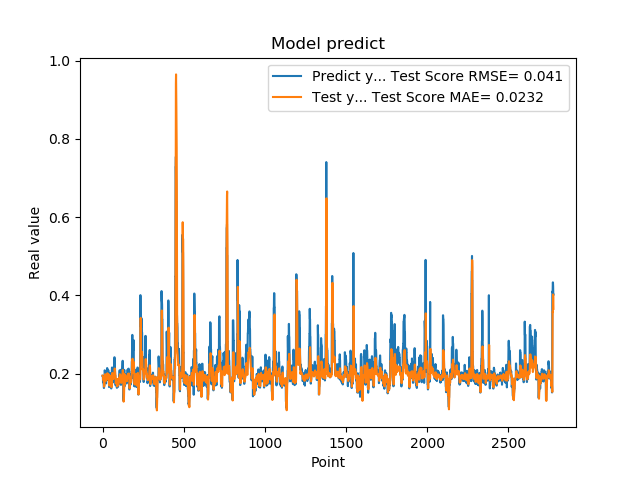

Data behind this chart, as committed beside it:
1.948629021644592285e-01, 1.950058927203899284e-01
1.948629021644592285e-01, 1.937932586739130880e-01
1.922753006219864169e-01, 1.927001707809456177e-01
1.779100298881530762e-01, 1.921096614465183927e-01
1.779100298881530762e-01, 1.872443455351340269e-01
1.810636967420578003e-01, 1.840133957194458048e-01
1.810636967420578003e-01, 1.853379231008447647e-01
1.680064052343368530e-01, 1.866424475556756613e-01
1.635809391736984530e-01, 1.789369593809621573e-01
1.635809391736984530e-01, 1.695751409077161931e-01
1.706920862197875977e-01, 1.670072498700835573e-01
1.706920862197875977e-01, 1.711058123050247515e-01
1.916799396276473999e-01, 1.754474470624970972e-01
2.085516005754470825e-01, 1.837865123911006093e-01
2.085516005754470825e-01, 1.946905382538098306e-01
2.058236002922058105e-01, 1.987056367790393241e-01
2.058236002922058105e-01, 1.980943574622243963e-01
1.828240007162094116e-01, 1.975091143834953877e-01
1.857409924268722534e-01, 1.914127287133243482e-01
1.857409924268722534e-01, 1.879871239727124999e-01
1.775099337100982666e-01, 1.886961732333571617e-01
1.775099337100982666e-01, 1.859831568730440365e-01
1.752161234617232999e-01, 1.835386104873170110e-01
1.971126049757004062e-01, 1.821042744878843822e-01
1.971126049757004062e-01, 1.870639800570346178e-01
1.845117062330246249e-01, 1.936874094407728675e-01
1.845117062330246249e-01, 1.904216863655778802e-01
1.984785944223403931e-01, 1.881564606196627076e-01
2.143009155988692960e-01, 1.907285100684960322e-01
2.143009155988692960e-01, 1.976060019650519861e-01
1.841159015893935880e-01, 2.012268421076959246e-01
1.841159015893935880e-01, 1.934488568849503654e-01
2.104043960571289062e-01, 1.879826777968136853e-01
2.032361328601836881e-01, 1.928321258522110448e-01
2.032361328601836881e-01, 1.978869918641424364e-01
2.088565975427627841e-01, 1.963740932927961202e-01
2.088565975427627841e-01, 1.975957768370989465e-01
1.960448026657104492e-01, 1.988394015795760528e-01
1.900728046894073209e-01, 1.958184245811024904e-01
1.900728046894073209e-01, 1.918040268635741452e-01
1.658952832221984863e-01, 1.905977961611856342e-01
1.658952832221984863e-01, 1.806181418647606340e-01
1.872539073228836337e-01, 1.697542413383639204e-01
1.852532625198364535e-01, 1.798766523191264177e-01
1.852532625198364535e-01, 1.888925655880671073e-01
1.799222826957702359e-01, 1.884820412529177591e-01
1.799222826957702359e-01, 1.869504589255822913e-01
2.012764066457748136e-01, 1.861410711256253070e-01
1.978618204593658725e-01, 1.896866551078663088e-01
1.978618204593658725e-01, 1.947398782429187736e-01
1.950792670249938965e-01, 1.940161659712544007e-01
1.950792670249938965e-01, 1.933842247234529022e-01
1.711323857307434082e-01, 1.927951226718487565e-01
1.623787879943847379e-01, 1.846613651790370292e-01
1.623787879943847379e-01, 1.705539581416733730e-01
1.677809953689575195e-01, 1.655803272307235230e-01
1.677809953689575195e-01, 1.687338281839948773e-01
2.059821039438247958e-01, 1.719923977319472996e-01
2.158481031656265259e-01, 1.857211348021008401e-01
2.158481031656265259e-01, 1.997161452497673573e-01
2.141157686710357111e-01, 2.019052051828363614e-01
... 2,719 more rows
